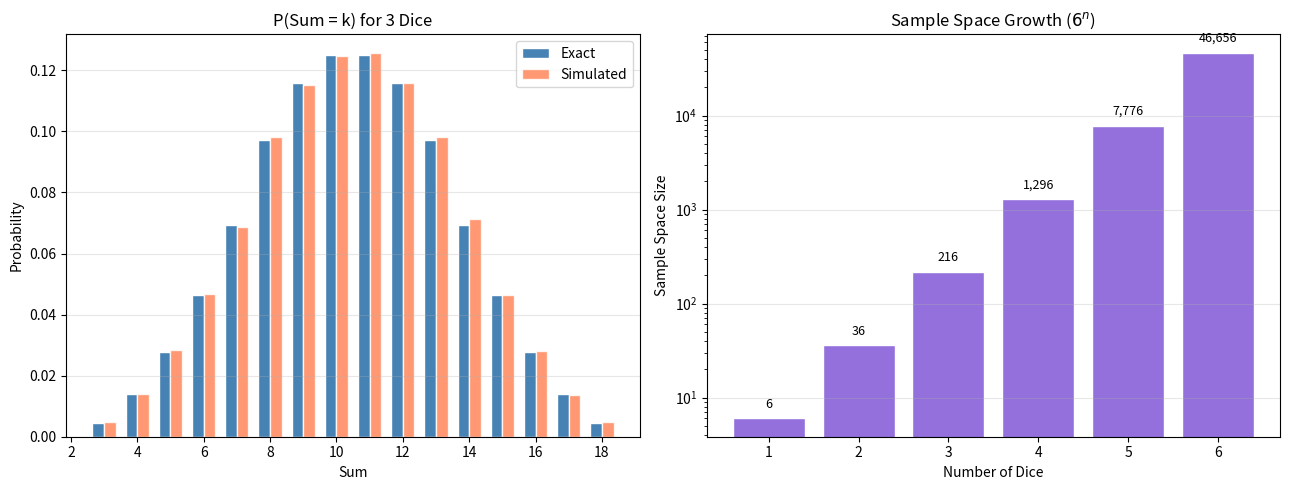

The script that saved this image:
"""Dice Roll Sum: compute exact and simulated probabilities for the sum of n dice."""
import itertools
import numpy as np
import matplotlib.pyplot as plt


# ========================================================================

def exact_probability(n, k):
    """Exact P(sum = k) when rolling n fair dice, via enumeration."""
    total = 6 ** n
    count = sum(1 for combo in itertools.product(range(1, 7), repeat=n)
                if sum(combo) == k)
    return count / total


# ========================================================================

def simulated_probability(n, k, n_simulations=100000):
    """Estimate P(sum = k) via Monte Carlo simulation."""
    rolls = np.random.randint(1, 7, size=(n_simulations, n))
    sums = rolls.sum(axis=1)
    return np.mean(sums == k)


# ========================================================================

def main():
    n_dice = 3  # number of dice
    possible_sums = np.arange(n_dice, 6 * n_dice + 1)

    exact_probs = [exact_probability(n_dice, k) for k in possible_sums]
    simulated_probs = [simulated_probability(n_dice, k) for k in possible_sums]

    fig, axes = plt.subplots(1, 2, figsize=(13, 5))

    # Left panel: exact vs simulated probabilities
    width = 0.35
    axes[0].bar(possible_sums - width / 2, exact_probs, width,
                label="Exact", color="steelblue", edgecolor="white")
    axes[0].bar(possible_sums + width / 2, simulated_probs, width,
                label="Simulated", color="coral", edgecolor="white", alpha=0.8)
    axes[0].set_xlabel("Sum")
    axes[0].set_ylabel("Probability")
    axes[0].set_title(f"P(Sum = k) for {n_dice} Dice")
    axes[0].legend()
    axes[0].grid(True, alpha=0.3, axis="y")

    # Right panel: sample space size growth
    dice_counts = np.arange(1, 7)
    space_sizes = [6 ** d for d in dice_counts]
    axes[1].bar(dice_counts, space_sizes, color="mediumpurple", edgecolor="white")
    axes[1].set_xlabel("Number of Dice")
    axes[1].set_ylabel("Sample Space Size")
    axes[1].set_title("Sample Space Growth ($6^n$)")
    axes[1].set_yscale("log")
    for i, s in enumerate(space_sizes):
        axes[1].text(dice_counts[i], s * 1.3, f"{s:,}", ha="center", fontsize=9)
    axes[1].grid(True, alpha=0.3, axis="y")

    plt.tight_layout()
    plt.savefig("dice_roll_sum.png", dpi=150, bbox_inches="tight")
    plt.show()

    print(f"Example: P(sum={3*3+1} with {n_dice} dice)")
    k_example = 10
    print(f"  Exact:     {exact_probability(n_dice, k_example):.4f}")
    print(f"  Simulated: {simulated_probability(n_dice, k_example):.4f}")


# ========================================================================

if __name__ == "__main__":
    main()
